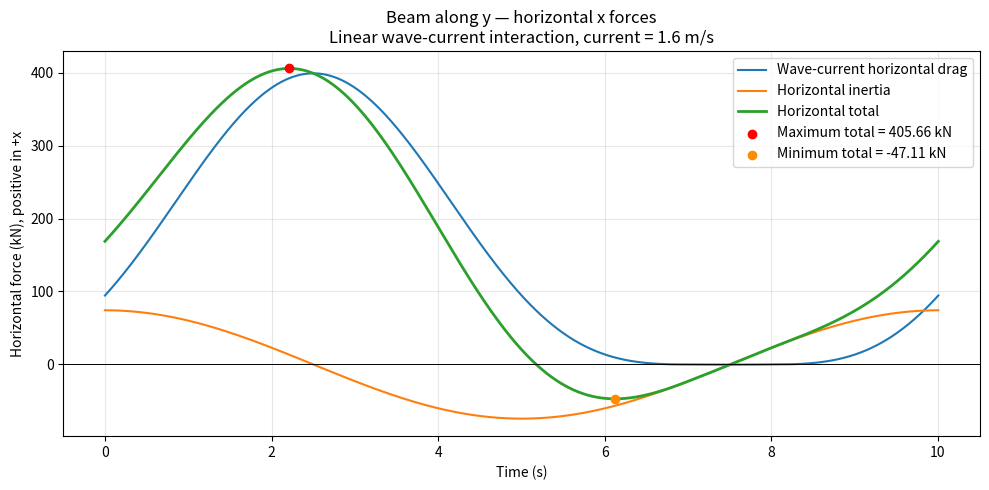

Write Python code to recreate this figure.
"""
Beam along y: horizontal x forces.
Linear wave-current interaction with uniform following current.
Separate-component drag: u_total * abs(u_total).
Inertia: linearized material acceleration about uniform current.
"""
import numpy as np
import matplotlib.pyplot as plt

# ---------- PARAMETERS ----------
rho = 1025.0
g = 9.81
CD = 1.2
CM = 0.8

D = 2.0
L = 30.0
z_member = -35.0
x_member = 0.0

a = 6.0
d = 40.0
omega = 0.628       # Absolute angular frequency (rad/s)
U_current = 1.6     # Uniform following current along +x (m/s)


# ---------- WAVE-CURRENT DISPERSION ----------
def solve_wavenumber(omega, current, depth, gravity):
    """Positive-intrinsic-frequency branch for following current."""
    if current <= 0:
        raise ValueError(
            "This solver assumes a positive following current."
        )

    lo = 0.0
    hi = omega / current

    for _ in range(100):
        mid = 0.5 * (lo + hi)

        residual = (
            (omega - current * mid)**2
            - gravity * mid * np.tanh(mid * depth)
        )

        if residual > 0:
            lo = mid
        else:
            hi = mid

    return 0.5 * (lo + hi)


k = solve_wavenumber(omega, U_current, d, g)
sigma = omega - k * U_current

# ---------- ONE OBSERVED WAVE PERIOD ----------
T = 2 * np.pi / omega
time = np.linspace(0, T, 20001)

theta = omega * time - k * x_member
phase = np.degrees(theta) % 360

# ---------- HORIZONTAL VELOCITY ----------
Au = (
    a * sigma
    * np.cosh(k * (z_member + d))
    / np.sinh(k * d)
)

u_wave = Au * np.sin(theta)
u_total = U_current + u_wave

# ---------- HORIZONTAL ACCELERATION ----------
# Linearized material acceleration:
# ax = du_wave/dt + U_current * du_wave/dx
#    = (omega - k*U_current) * Au * cos(theta)
ax = sigma * Au * np.cos(theta)

# ---------- HORIZONTAL FORCES ----------
# Uniform conditions along y: integration gives a factor L.
Fd = (
    0.5 * rho * CD * D * L
    * u_total * np.abs(u_total)
)

Fi = rho * CM * (np.pi * D**2 / 4) * L * ax

# Add forces at the SAME instant
Ftotal = Fd + Fi

idx_max = np.argmax(Ftotal)
idx_min = np.argmin(Ftotal)

# ---------- RESULTS ----------
print("\nBEAM ALONG y — HORIZONTAL x FORCES")
print("Linear wave-current interaction; separate-component drag.")
print(f"Length: {L:.1f} m | Diameter: {D:.1f} m")
print(f"Elevation: z = {z_member:.1f} m")
print(f"Current:             {U_current:.3f} m/s along +x")
print(f"Absolute frequency:  {omega:.6f} rad/s")
print(f"Intrinsic frequency: {sigma:.6f} rad/s")
print(f"Wavenumber:          {k:.6f} 1/m")
print(f"Wavelength:          {2 * np.pi / k:.3f} m")
print(f"Observed period:     {T:.3f} s")
print("All forces below are signed, in kN.")

print(
    f"\n{'Force':<12}"
    f"{'Max (kN)':>14}"
    f"{'Phase (deg)':>15}"
    f"{'Min (kN)':>14}"
    f"{'Phase (deg)':>15}"
)

for name, values in [
    ("Drag", Fd),
    ("Inertia", Fi),
    ("Total", Ftotal)
]:
    i_max = np.argmax(values)
    i_min = np.argmin(values)

    print(
        f"{name:<12}"
        f"{values[i_max] / 1000:>14.2f}"
        f"{phase[i_max]:>15.2f}"
        f"{values[i_min] / 1000:>14.2f}"
        f"{phase[i_min]:>15.2f}"
    )

for title, idx in [
    ("MAXIMUM TOTAL FORCE", idx_max),
    ("MINIMUM TOTAL FORCE", idx_min)
]:
    print(f"\nAT {title} — SAME INSTANT")
    print(f"Drag contribution:    {Fd[idx] / 1000:+.2f} kN")
    print(f"Inertia contribution: {Fi[idx] / 1000:+.2f} kN")
    print(f"TOTAL FORCE:          {Ftotal[idx] / 1000:+.2f} kN")
    print(f"Time:                 {time[idx]:.3f} s")
    print(f"Local phase:          {phase[idx]:.2f} degrees")

# ---------- PLOT ----------
plt.figure(figsize=(10, 5))

plt.plot(time, Fd / 1000, label="Wave-current horizontal drag")
plt.plot(time, Fi / 1000, label="Horizontal inertia")
plt.plot(
    time, Ftotal / 1000,
    label="Horizontal total", linewidth=2
)

plt.scatter(
    time[idx_max], Ftotal[idx_max] / 1000,
    color="red", zorder=5,
    label=f"Maximum total = {Ftotal[idx_max] / 1000:.2f} kN"
)
plt.scatter(
    time[idx_min], Ftotal[idx_min] / 1000,
    color="darkorange", zorder=5,
    label=f"Minimum total = {Ftotal[idx_min] / 1000:.2f} kN"
)

plt.axhline(0, color="black", linewidth=0.7)
plt.xlabel("Time (s)")
plt.ylabel("Horizontal force (kN), positive in +x")
plt.title(
    "Beam along y — horizontal x forces\n"
    "Linear wave-current interaction, current = 1.6 m/s"
)
plt.grid(alpha=0.3)
plt.legend()
plt.tight_layout()
plt.show()
